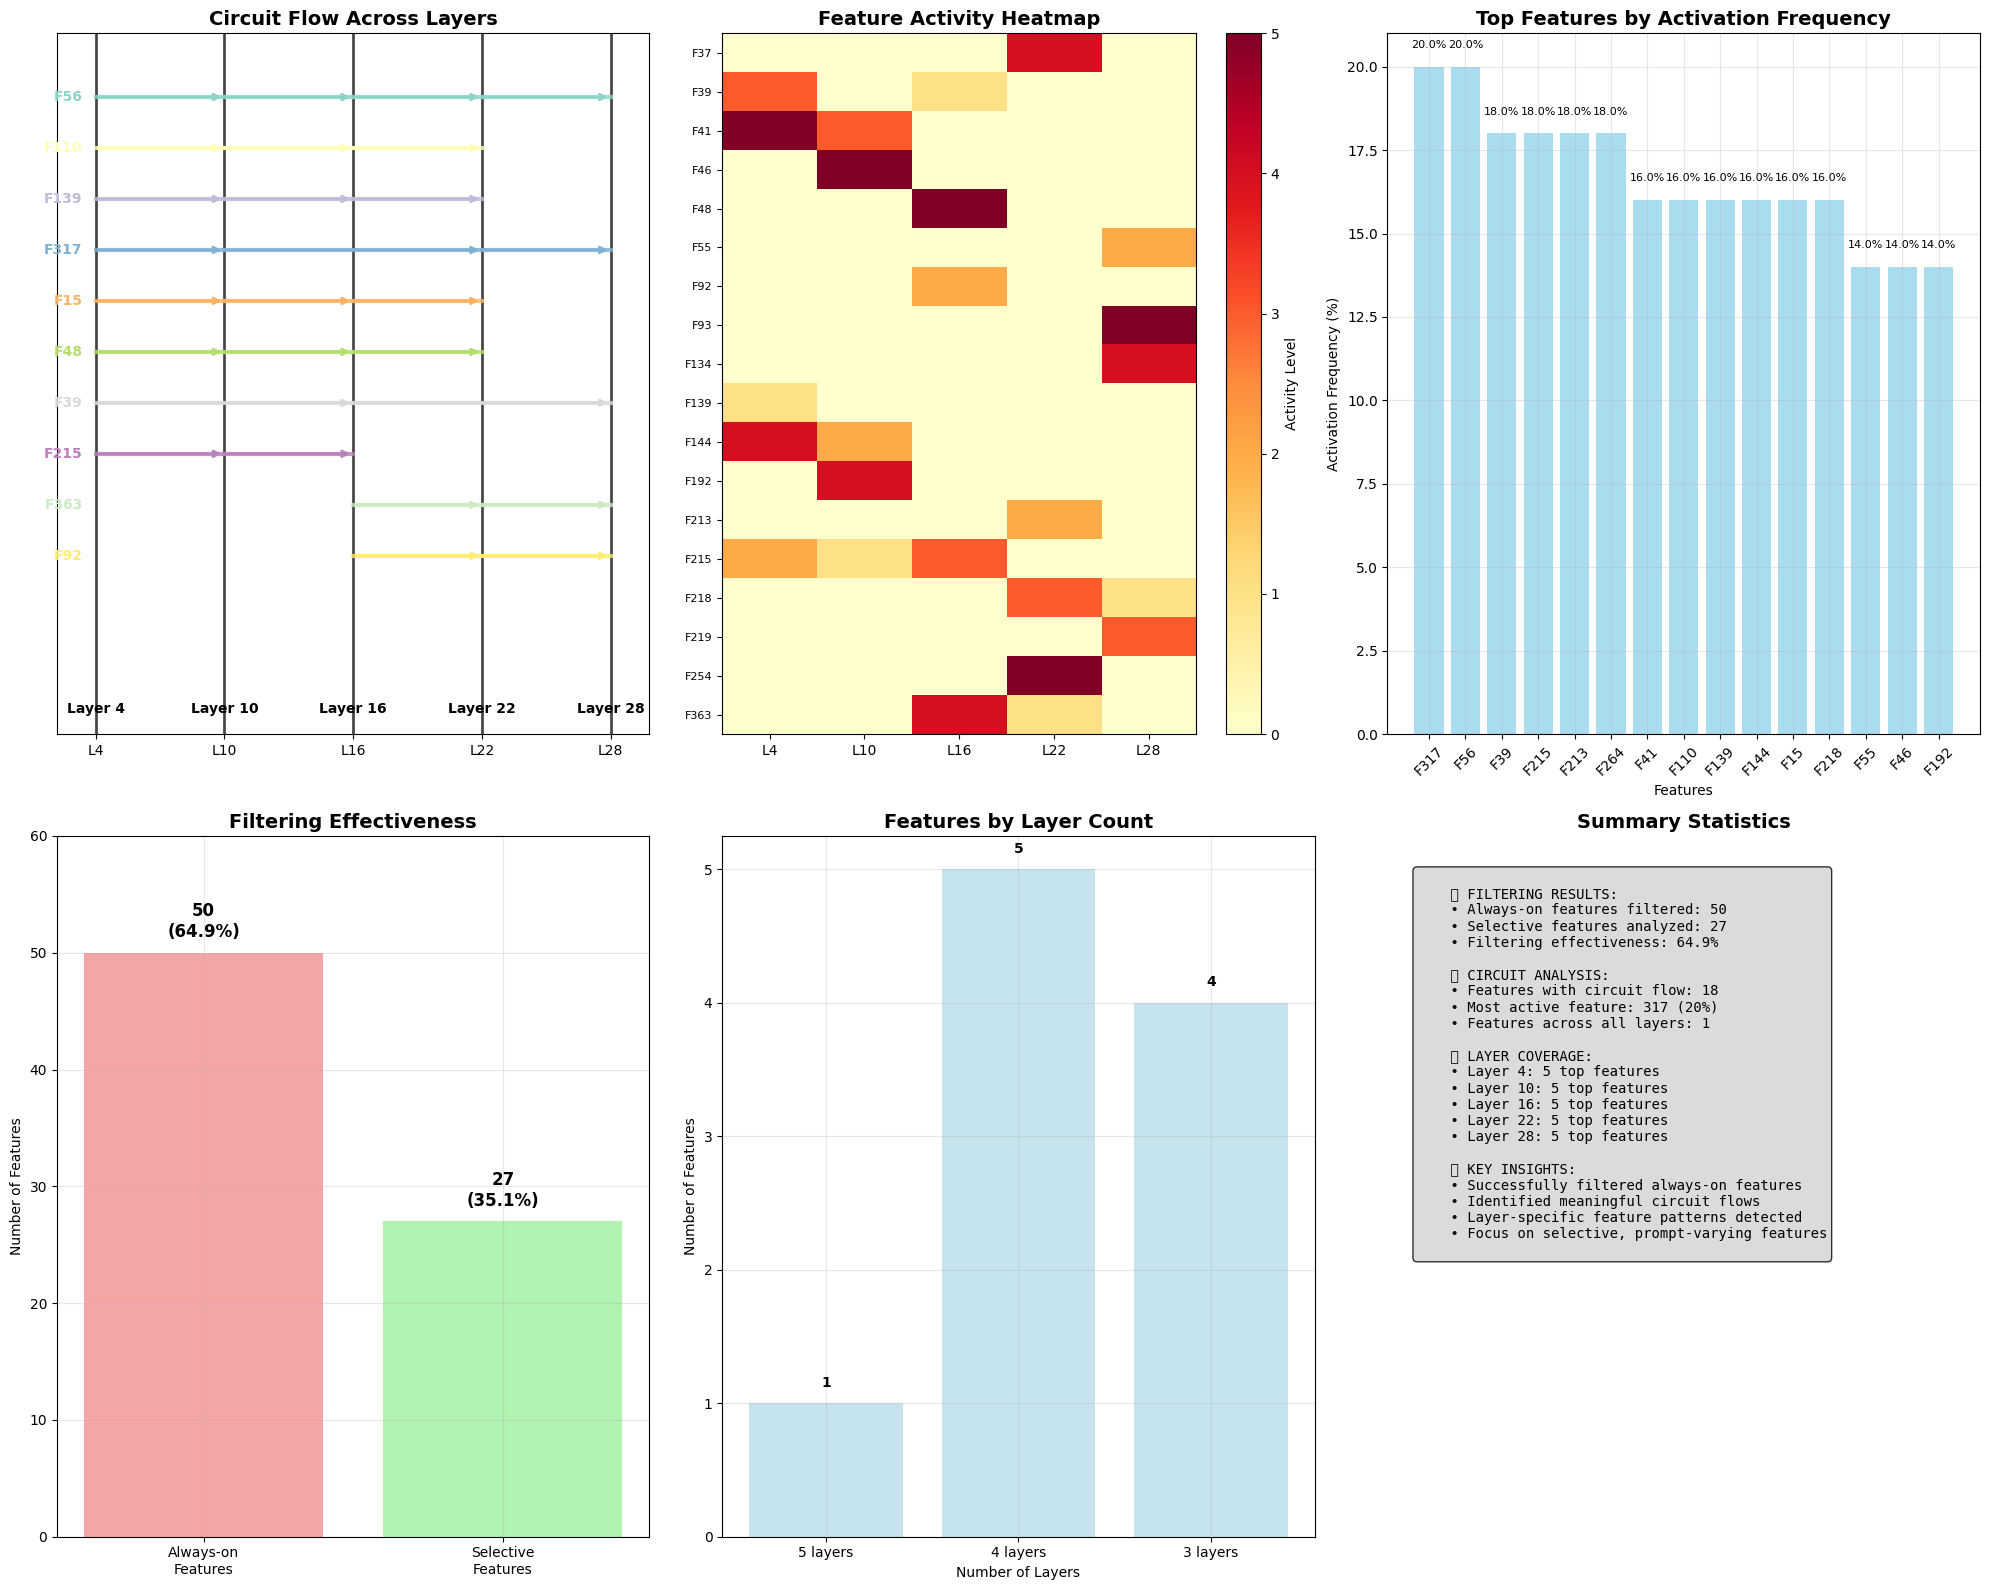

Generate this figure with matplotlib:
"""
Visualize Circuit Tracing Results
Creates comprehensive visualizations of the circuit tracing analysis
"""

import matplotlib.pyplot as plt
import numpy as np
import seaborn as sns
from collections import defaultdict
import pandas as pd

def create_circuit_flow_visualization():
    """Create a comprehensive visualization of circuit tracing results."""
    
    # Set up the figure with subplots
    fig = plt.figure(figsize=(20, 16))
    
    # Data from the circuit tracing results
    layers = [4, 10, 16, 22, 28]
    
    # Most active features per layer
    layer_features = {
        4: [41, 144, 39, 215, 139],
        10: [46, 192, 41, 144, 215],
        16: [48, 363, 215, 92, 39],
        22: [254, 37, 218, 213, 363],
        28: [93, 134, 219, 55, 218]
    }
    
    # Features that flow across multiple layers
    circuit_features = {
        56: [4, 10, 16, 22, 28],  # All 5 layers
        110: [4, 10, 16, 22],      # 4 layers
        139: [4, 10, 16, 22],      # 4 layers
        317: [4, 10, 22, 28],      # 4 layers
        15: [4, 10, 16, 22],       # 4 layers
        48: [4, 10, 16, 22],       # 4 layers
        39: [4, 16, 28],           # 3 layers
        215: [4, 10, 16],          # 3 layers
        363: [16, 22, 28],         # 3 layers
        92: [16, 22, 28]           # 3 layers
    }
    
    # 1. Circuit Flow Diagram
    ax1 = plt.subplot(2, 3, 1)
    create_circuit_flow_diagram(ax1, layers, circuit_features)
    
    # 2. Layer-specific Feature Heatmap
    ax2 = plt.subplot(2, 3, 2)
    create_layer_heatmap(ax2, layers, layer_features)
    
    # 3. Feature Activation Frequency
    ax3 = plt.subplot(2, 3, 3)
    create_activation_frequency_chart(ax3)
    
    # 4. Filtering Effectiveness
    ax4 = plt.subplot(2, 3, 4)
    create_filtering_chart(ax4)
    
    # 5. Feature Distribution Across Layers
    ax5 = plt.subplot(2, 3, 5)
    create_feature_distribution(ax5, circuit_features)
    
    # 6. Summary Statistics
    ax6 = plt.subplot(2, 3, 6)
    create_summary_stats(ax6)
    
    plt.tight_layout()
    plt.savefig('circuit_tracing_visualization.png', dpi=300, bbox_inches='tight')
    plt.show()

def create_circuit_flow_diagram(ax, layers, circuit_features):
    """Create a circuit flow diagram showing feature connections across layers."""
    ax.set_title('Circuit Flow Across Layers', fontsize=14, fontweight='bold')
    
    # Draw layers as vertical lines
    layer_positions = {layer: i for i, layer in enumerate(layers)}
    
    for i, layer in enumerate(layers):
        ax.axvline(x=i, ymin=0, ymax=1, color='black', linewidth=2, alpha=0.7)
        ax.text(i, -0.05, f'Layer {layer}', ha='center', va='top', fontweight='bold')
    
    # Draw feature flows
    colors = plt.cm.Set3(np.linspace(0, 1, len(circuit_features)))
    
    for i, (feature, layer_list) in enumerate(circuit_features.items()):
        color = colors[i]
        y_pos = 0.9 - (i * 0.08)  # Spread features vertically
        
        # Draw horizontal lines for features
        for j in range(len(layer_list) - 1):
            start_layer = layer_list[j]
            end_layer = layer_list[j + 1]
            start_x = layer_positions[start_layer]
            end_x = layer_positions[end_layer]
            
            ax.plot([start_x, end_x], [y_pos, y_pos], 
                   color=color, linewidth=3, alpha=0.8)
            
            # Add arrow
            ax.annotate('', xy=(end_x, y_pos), xytext=(start_x, y_pos),
                       arrowprops=dict(arrowstyle='->', color=color, lw=2))
        
        # Add feature label
        ax.text(-0.1, y_pos, f'F{feature}', ha='right', va='center', 
               fontweight='bold', color=color)
    
    ax.set_xlim(-0.3, len(layers) - 0.7)
    ax.set_ylim(-0.1, 1.0)
    ax.set_xticks(range(len(layers)))
    ax.set_xticklabels([f'L{layer}' for layer in layers])
    ax.set_yticks([])
    ax.grid(True, alpha=0.3)

def create_layer_heatmap(ax, layers, layer_features):
    """Create a heatmap showing feature activity across layers."""
    ax.set_title('Feature Activity Heatmap', fontsize=14, fontweight='bold')
    
    # Create matrix for heatmap
    all_features = set()
    for features in layer_features.values():
        all_features.update(features)
    all_features = sorted(list(all_features))
    
    matrix = np.zeros((len(all_features), len(layers)))
    
    for i, layer in enumerate(layers):
        for j, feature in enumerate(all_features):
            if feature in layer_features[layer]:
                # Higher values for features that appear earlier in the list (more active)
                rank = layer_features[layer].index(feature)
                matrix[j, i] = len(layer_features[layer]) - rank
    
    # Create heatmap
    im = ax.imshow(matrix, cmap='YlOrRd', aspect='auto')
    
    # Set labels
    ax.set_xticks(range(len(layers)))
    ax.set_xticklabels([f'L{layer}' for layer in layers])
    ax.set_yticks(range(len(all_features)))
    ax.set_yticklabels([f'F{feature}' for feature in all_features])
    
    # Add colorbar
    plt.colorbar(im, ax=ax, label='Activity Level')
    
    # Rotate y-axis labels
    plt.setp(ax.get_yticklabels(), rotation=0, fontsize=8)

def create_activation_frequency_chart(ax):
    """Create a bar chart showing feature activation frequencies."""
    ax.set_title('Top Features by Activation Frequency', fontsize=14, fontweight='bold')
    
    # Data from results
    features = [317, 56, 39, 215, 213, 264, 41, 110, 139, 144, 15, 218, 55, 46, 192]
    frequencies = [20.0, 20.0, 18.0, 18.0, 18.0, 18.0, 16.0, 16.0, 16.0, 16.0, 16.0, 16.0, 14.0, 14.0, 14.0]
    
    bars = ax.bar(range(len(features)), frequencies, color='skyblue', alpha=0.7)
    
    # Add value labels on bars
    for i, (bar, freq) in enumerate(zip(bars, frequencies)):
        ax.text(bar.get_x() + bar.get_width()/2, bar.get_height() + 0.5,
               f'{freq:.1f}%', ha='center', va='bottom', fontsize=8)
    
    ax.set_xlabel('Features')
    ax.set_ylabel('Activation Frequency (%)')
    ax.set_xticks(range(len(features)))
    ax.set_xticklabels([f'F{feature}' for feature in features], rotation=45)
    ax.grid(True, alpha=0.3)

def create_filtering_chart(ax):
    """Create a chart showing filtering effectiveness."""
    ax.set_title('Filtering Effectiveness', fontsize=14, fontweight='bold')
    
    categories = ['Always-on\nFeatures', 'Selective\nFeatures']
    counts = [50, 27]
    colors = ['lightcoral', 'lightgreen']
    
    bars = ax.bar(categories, counts, color=colors, alpha=0.7)
    
    # Add percentage labels
    total = sum(counts)
    for bar, count in zip(bars, counts):
        percentage = (count / total) * 100
        ax.text(bar.get_x() + bar.get_width()/2, bar.get_height() + 1,
               f'{count}\n({percentage:.1f}%)', ha='center', va='bottom', 
               fontweight='bold', fontsize=12)
    
    ax.set_ylabel('Number of Features')
    ax.set_ylim(0, max(counts) * 1.2)
    ax.grid(True, alpha=0.3)

def create_feature_distribution(ax, circuit_features):
    """Create a chart showing feature distribution across layers."""
    ax.set_title('Features by Layer Count', fontsize=14, fontweight='bold')
    
    # Count features by number of layers they appear in
    layer_counts = defaultdict(int)
    for feature, layers in circuit_features.items():
        layer_counts[len(layers)] += 1
    
    counts = list(layer_counts.keys())
    frequencies = list(layer_counts.values())
    
    bars = ax.bar([f'{count} layers' for count in counts], frequencies, 
                 color='lightblue', alpha=0.7)
    
    # Add value labels
    for bar, freq in zip(bars, frequencies):
        ax.text(bar.get_x() + bar.get_width()/2, bar.get_height() + 0.1,
               str(freq), ha='center', va='bottom', fontweight='bold')
    
    ax.set_xlabel('Number of Layers')
    ax.set_ylabel('Number of Features')
    ax.grid(True, alpha=0.3)

def create_summary_stats(ax):
    """Create a summary statistics panel."""
    ax.set_title('Summary Statistics', fontsize=14, fontweight='bold')
    ax.axis('off')
    
    stats_text = """
    🔍 FILTERING RESULTS:
    • Always-on features filtered: 50
    • Selective features analyzed: 27
    • Filtering effectiveness: 64.9%
    
    🔄 CIRCUIT ANALYSIS:
    • Features with circuit flow: 18
    • Most active feature: 317 (20%)
    • Features across all layers: 1
    
    📊 LAYER COVERAGE:
    • Layer 4: 5 top features
    • Layer 10: 5 top features  
    • Layer 16: 5 top features
    • Layer 22: 5 top features
    • Layer 28: 5 top features
    
    ✅ KEY INSIGHTS:
    • Successfully filtered always-on features
    • Identified meaningful circuit flows
    • Layer-specific feature patterns detected
    • Focus on selective, prompt-varying features
    """
    
    ax.text(0.05, 0.95, stats_text, transform=ax.transAxes, fontsize=10,
           verticalalignment='top', fontfamily='monospace',
           bbox=dict(boxstyle='round', facecolor='lightgray', alpha=0.8))

def main():
    """Main function to create the visualization."""
    print("Creating comprehensive circuit tracing visualization...")
    
    # Set style
    plt.style.use('default')
    sns.set_palette("husl")
    
    create_circuit_flow_visualization()
    
    print("✅ Visualization saved as 'circuit_tracing_visualization.png'")

if __name__ == "__main__":
    main()
